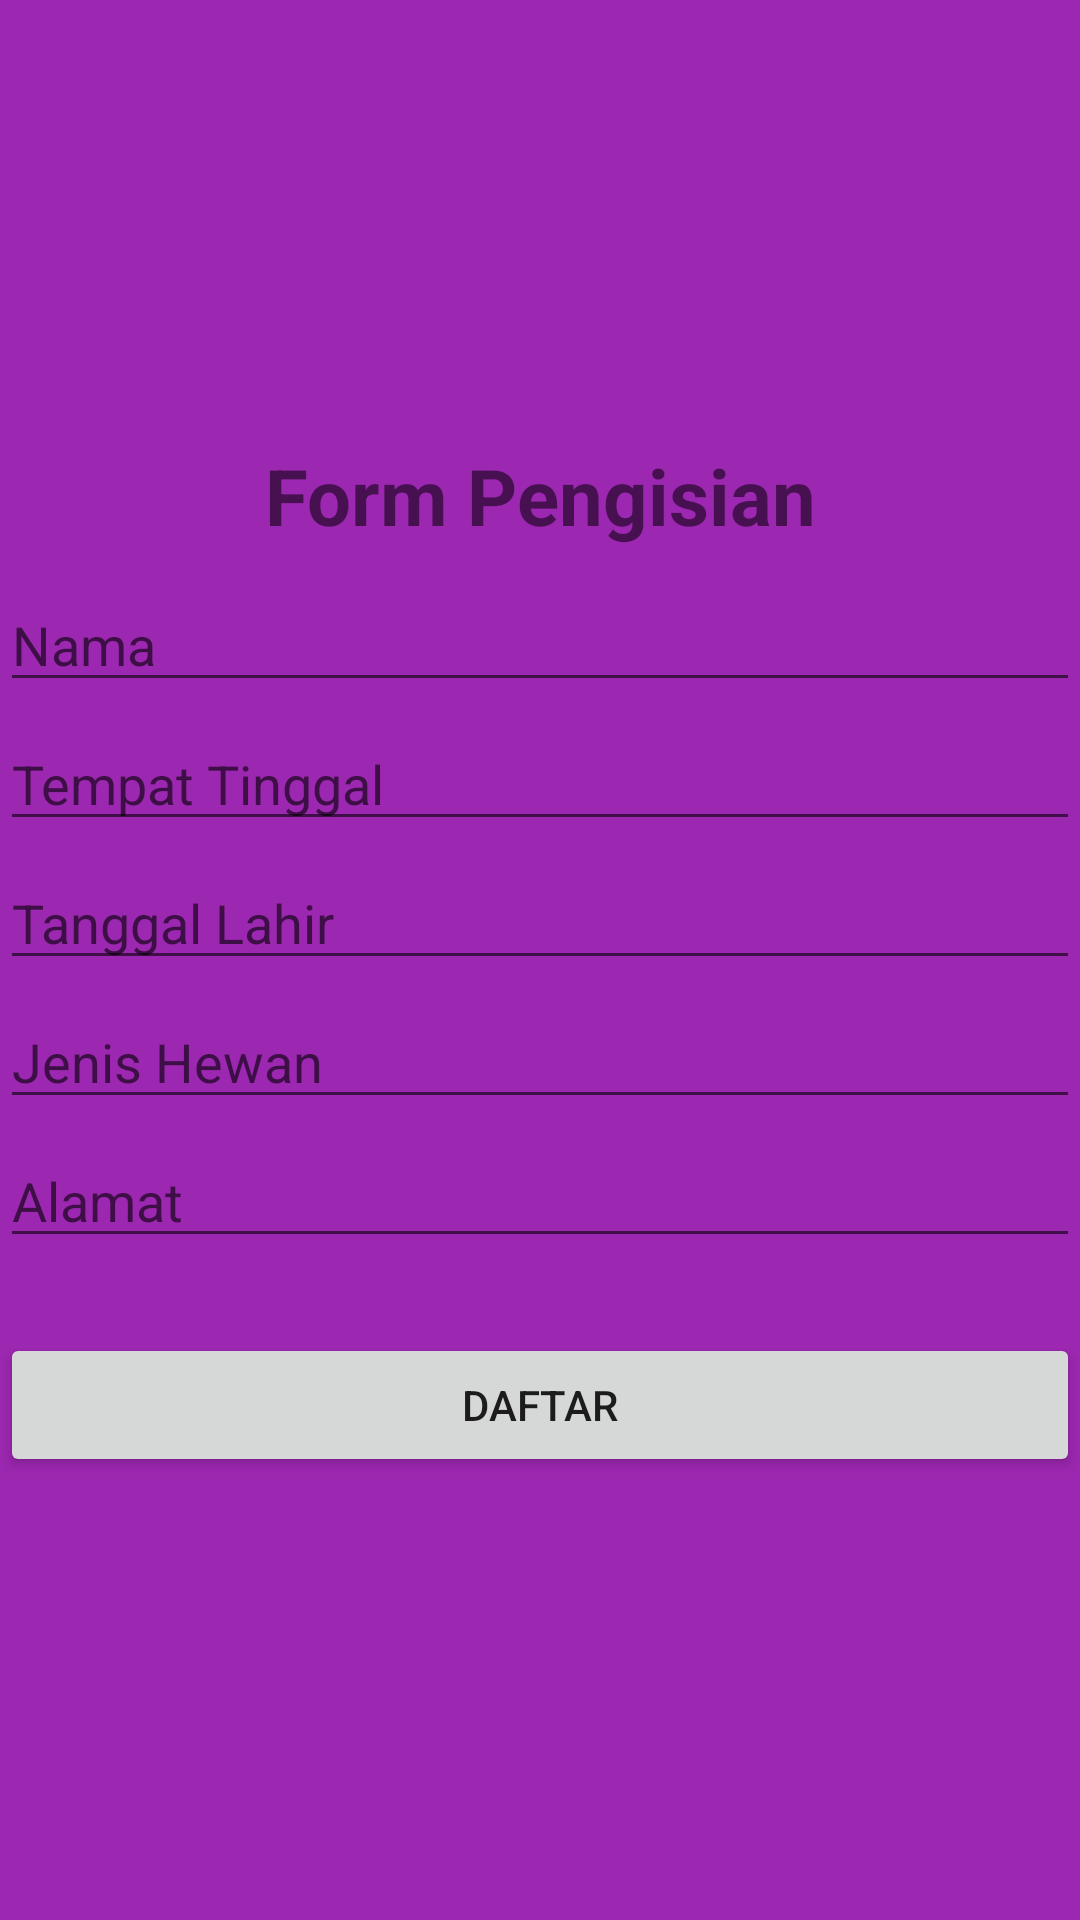

Reconstruct the res/layout file that produces this screen, plus the resources it refers to.
<!-- AndroidManifest.xml: application theme AppToolbar -->
<!-- res/layout/activity_form_pengisian.xml -->
<?xml version="1.0" encoding="utf-8"?>
<RelativeLayout xmlns:android="http://schemas.android.com/apk/res/android"
    xmlns:app="http://schemas.android.com/apk/res-auto"
    xmlns:tools="http://schemas.android.com/tools"
    android:layout_width="match_parent"
    android:layout_height="match_parent"
    tools:context=".FormPengisian"
    android:background="#9c27b0">

    <LinearLayout
        android:layout_width="match_parent"
        android:layout_height="match_parent"
        android:orientation="vertical"
        android:gravity="center">

        <TextView
            android:layout_width="match_parent"
            android:layout_height="wrap_content"
            android:text="Form Pengisian"
            android:textSize="26sp"
            android:textStyle="bold"
            android:layout_marginBottom="10dp"
            android:gravity="center"/>

        <EditText
            android:layout_width="match_parent"
            android:layout_height="wrap_content"
            android:hint="Nama"
            android:layout_marginBottom="5dp"/>

        <EditText
            android:layout_width="match_parent"
            android:layout_height="wrap_content"
            android:hint="Tempat Tinggal"
            android:layout_marginBottom="5dp"/>

        <EditText
            android:layout_width="match_parent"
            android:layout_height="wrap_content"
            android:hint="Tanggal Lahir"
            android:inputType="datetime"
            android:layout_marginBottom="5dp"/>

        <EditText
            android:layout_width="match_parent"
            android:layout_height="wrap_content"
            android:hint="Jenis Hewan"
            android:layout_marginBottom="5dp"/>

        <EditText
            android:layout_width="match_parent"
            android:layout_height="wrap_content"
            android:hint="Alamat"
            android:layout_marginBottom="25dp"/>

        <Button
            android:layout_width="match_parent"
            android:layout_height="wrap_content"
            android:layout_gravity="center"
            android:text="Daftar"/>

    </LinearLayout>

</RelativeLayout>
<!-- resources referenced by this layout -->
<resources>
  <style name="AppToolbar" parent="Theme.AppCompat.Light.DarkActionBar">
          
          <item name="colorPrimary">@color/colorPrimary</item>
          <item name="colorPrimaryDark">@color/colorPrimaryDark</item>
          <item name="colorAccent">@color/colorAccent</item>
      </style>
  <!-- not gathered from this repository: default colours our renderer supplied (Android Studio template values) -->
  <color name="colorPrimary">#FF6200EE</color>
  <color name="colorPrimaryDark">#FF3700B3</color>
  <color name="colorAccent">#FF03DAC5</color>
</resources>
